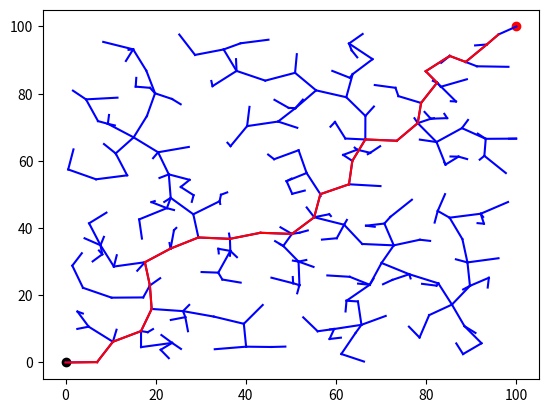

Source code (Python):
#!/usr/bin/env python3
# -*- coding: utf-8 -*-

import random
from math import sqrt, cos, sin, atan2
import matplotlib.pyplot as plt 

def dist(p1,p2):
    return sqrt((p1[0]-p2[0])*(p1[0]-p2[0])+(p1[1]-p2[1])*(p1[1]-p2[1]))

def step_from_to(p1,p2):
    if dist(p1,p2) < EPSILON:
        return p2
    else:
        theta = atan2(p2[1]-p1[1],p2[0]-p1[0])
        p1 = p1[0] + EPSILON*cos(theta), p1[1] + EPSILON*sin(theta)
        return p1

EPSILON = 7.0
NUMNODES = 10000

start = (0,0)
goal = (100, 100)

random_tree = {}
current = 0

fig, ax = plt.subplots()
plt.scatter(start[0], start[1], color = 'k')
plt.scatter(goal[0], goal[1], color = 'r')

nodes = []

nodes.append(start)
for i in range(NUMNODES):
    rand = random.random()*100, random.random()*100
        
    cur_node = nodes[0]
    for p in nodes:
        if dist(p,rand) < dist(cur_node,rand):
            cur_node = p
    if dist(cur_node, goal) < EPSILON:
        plt.plot([cur_node[0], goal[0]], [cur_node[1], goal[1]], color = 'b')
        random_tree[goal] = cur_node
        current = cur_node
        print(i)
        break
    newnode = step_from_to(cur_node,rand)
    nodes.append(newnode)
    random_tree[newnode] = cur_node
    
    plt.plot([cur_node[0], newnode[0]], [cur_node[1], newnode[1]], color = 'b')
    

#plt.show()
#print(random_tree)
print(len(random_tree))

path = [current]
while current != start:
        current = random_tree[current]
        path.append(current)

#print(path)
print(len(path))

path_length = 0
for i in range(0, len(path)-1):
    path_length += dist(path[i], path[i+1])
    plt.plot([path[i][0], path[i+1][0]], [path[i][1], path[i+1][1]], color = 'r')

print(path_length)
plt.show()
